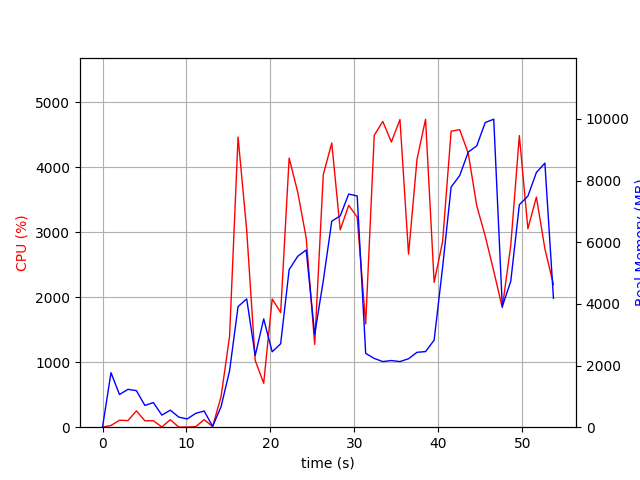

Values plotted in this chart, from the file beside it:
elapsed_time, nproc, cpu, mem_real, mem_virtual
3.743171691894531e-05, 1, 0.0, 6.988, 3186
1.007, 25, 26.8, 1768, 11903
2.018, 6, 107.0, 1060, 4250
3.027, 9, 102.0, 1227, 5591
4.037, 8, 251.5, 1185, 6230
5.047, 3, 98.2, 705.3, 2874
6.055, 3, 100.0, 798.7, 2986
7.065, 4, 3.0, 392.5, 2706
8.074, 5, 115.0, 551.3, 3160
9.083, 3, 1.0, 327.9, 2412
10.09, 3, 2.0, 267.2, 2340
11.1, 4, 7.9, 450, 2792
12.11, 4, 115.9, 523.7, 2889
13.12, 1, 9.9, 27.1, 156.6
14.13, 1, 474.1, 668.2, 6220
15.13, 1, 1398, 1831, 7028
16.15, 1, 4464, 3911, 9671
17.17, 1, 3031, 4160, 9727
18.19, 1, 1028, 2325, 9791
19.2, 1, 676.0, 3512, 17471
20.21, 1, 1973, 2446, 14399
21.22, 1, 1764, 2707, 21055
22.23, 1, 4141, 5110, 22445
23.25, 1, 3620, 5541, 22525
24.26, 1, 2915, 5747, 22525
25.28, 1, 1273, 3012, 22525
26.3, 1, 3886, 4748, 28697
27.31, 1, 4372, 6682, 29331
28.32, 1, 3036, 6853, 29331
29.33, 1, 3413, 7562, 29331
30.34, 1, 3231, 7498, 29331
31.35, 1, 1589, 2395, 27283
32.37, 1, 4490, 2230, 27283
33.39, 1, 4704, 2128, 27283
34.41, 1, 4387, 2162, 27283
35.43, 1, 4733, 2128, 27283
36.46, 1, 2662, 2220, 27283
37.47, 1, 4120, 2429, 32403
38.48, 1, 4739, 2452, 32403
39.51, 1, 2228, 2824, 33427
40.52, 1, 2857, 5190, 33427
41.53, 1, 4554, 7789, 33443
42.56, 1, 4577, 8162, 40631
43.57, 1, 4214, 8922, 40631
44.59, 1, 3406, 9124, 40631
45.59, 1, 2941, 9880, 40727
46.61, 1, 2402, 9988, 40727
47.63, 1, 1839, 3917, 42775
48.64, 1, 2799, 4733, 40727
49.66, 1, 4486, 7214, 40891
50.68, 1, 3053, 7493, 40891
51.69, 1, 3541, 8260, 40891
52.7, 1, 2744, 8563, 41003
53.72, 1, 2195, 4178, 45099
